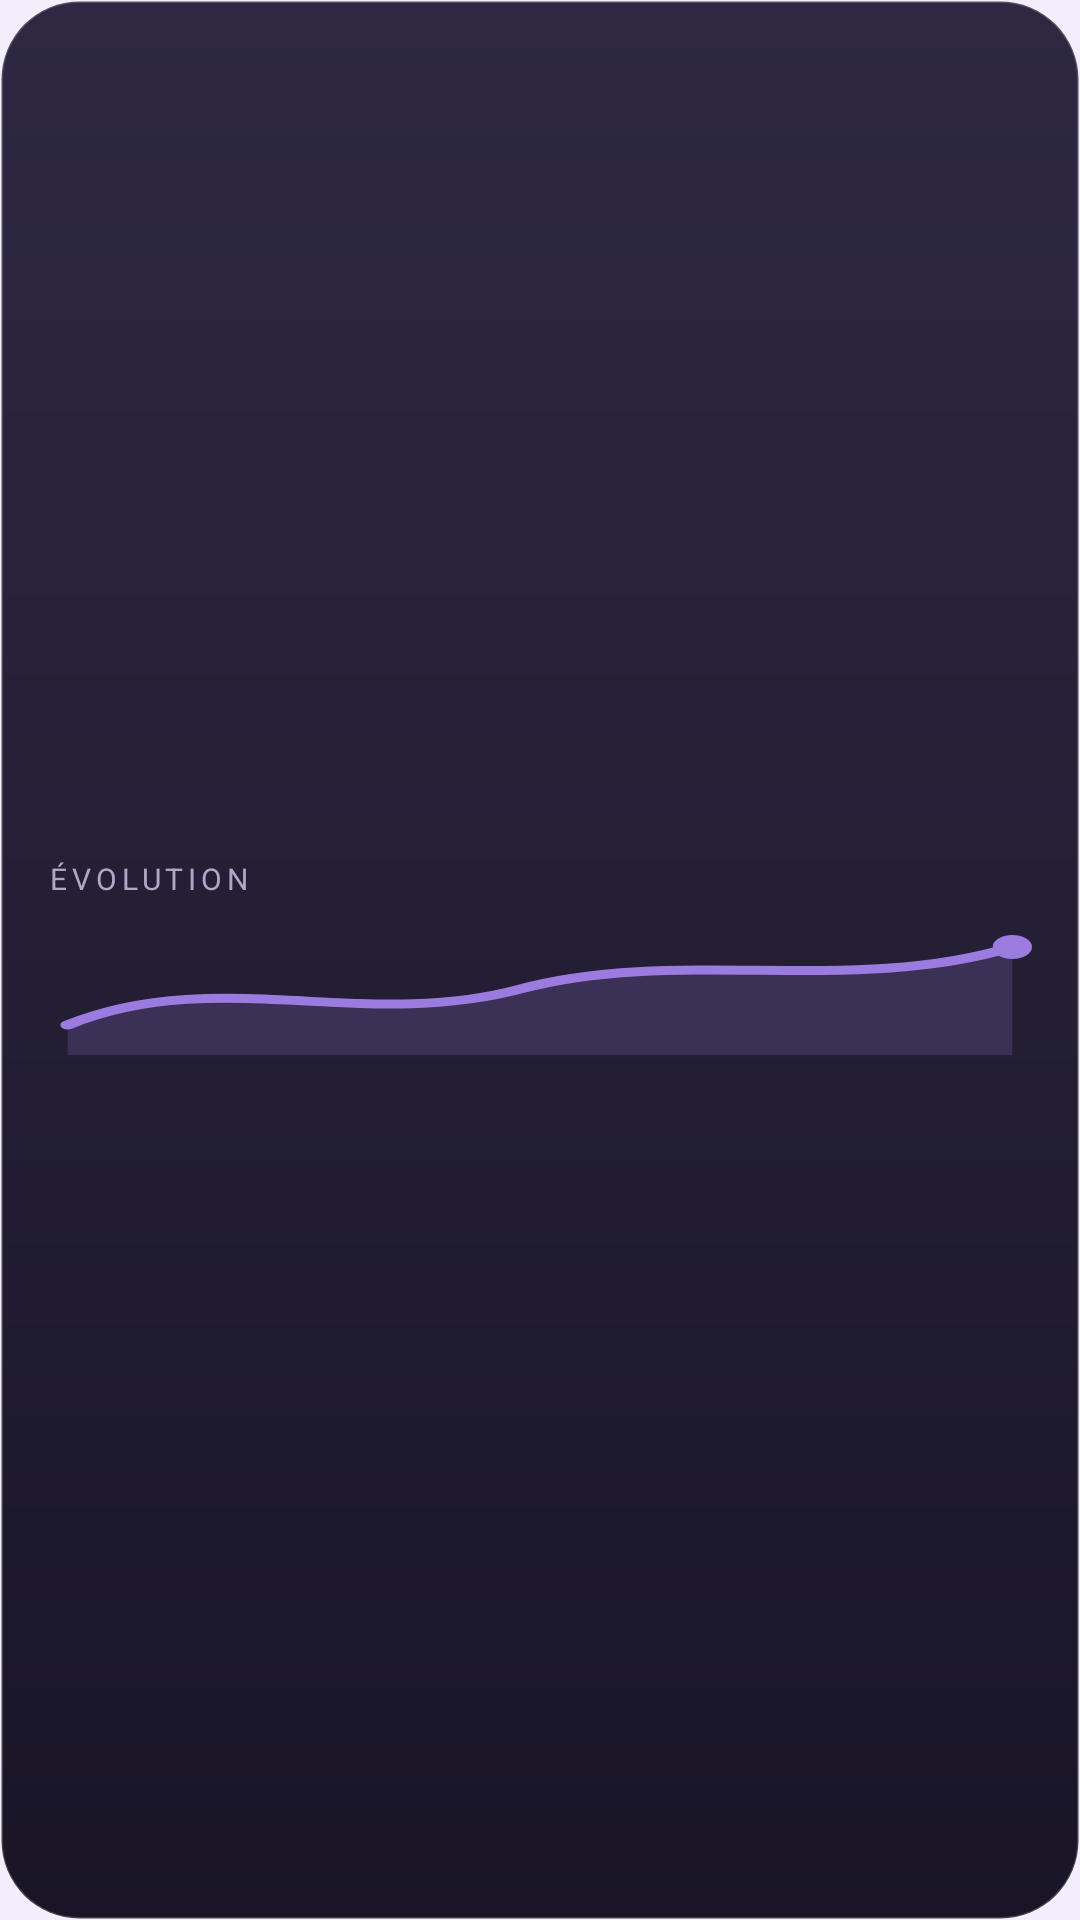

Produce the Android XML layout that renders to this screen, including the resource entries it uses.
<!-- AndroidManifest.xml: application theme Theme.Pronote -->
<!-- res/layout/widget_preview_curve.xml -->
<?xml version="1.0" encoding="utf-8"?>
<FrameLayout xmlns:android="http://schemas.android.com/apk/res/android"
    android:layout_width="match_parent"
    android:layout_height="match_parent"
    android:background="@drawable/widget_preview_bg">

    <LinearLayout
        android:layout_width="match_parent"
        android:layout_height="match_parent"
        android:gravity="center_vertical"
        android:orientation="vertical"
        android:padding="16dp">

        <TextView
            android:layout_width="wrap_content"
            android:layout_height="wrap_content"
            android:letterSpacing="0.16"
            android:text="@string/widget_curve_label"
            android:textColor="#B0A6C6"
            android:textSize="10sp" />

        <ImageView
            android:layout_width="match_parent"
            android:layout_height="48dp"
            android:layout_marginTop="6dp"
            android:contentDescription="@string/widget_curve_desc"
            android:scaleType="fitXY"
            android:src="@drawable/widget_preview_curve" />
    </LinearLayout>

</FrameLayout>
<!-- resources referenced by this layout -->
<resources>
  <!-- drawable widget_preview_bg (drawable) -->
  <?xml version="1.0" encoding="utf-8"?>
  <shape xmlns:android="http://schemas.android.com/apk/res/android"
      android:shape="rectangle">
      <gradient
          android:angle="270"
          android:endColor="#191527"
          android:startColor="#2E2842" />
      <corners android:radius="26dp" />
      <stroke
          android:width="1dp"
          android:color="#2EFFFFFF" />
  </shape>
  <!-- drawable widget_preview_curve (drawable) -->
  <?xml version="1.0" encoding="utf-8"?>
  <vector xmlns:android="http://schemas.android.com/apk/res/android"
      android:width="200dp"
      android:height="48dp"
      android:viewportWidth="200"
      android:viewportHeight="48">
  
      
      <path
          android:fillColor="#339B7BE0"
          android:pathData="M4,36 C34,16 64,38 96,24 C128,10 164,26 196,10 L196,46 L4,46 Z" />
      
      <path
          android:pathData="M4,36 C34,16 64,38 96,24 C128,10 164,26 196,10"
          android:strokeColor="#9B7BE0"
          android:strokeLineCap="round"
          android:strokeWidth="3" />
      
      <path
          android:fillColor="#9B7BE0"
          android:pathData="M196,10 m-4,0 a4,4 0 1,1 8,0 a4,4 0 1,1 -8,0" />
  </vector>
  <string name="widget_curve_desc">L’évolution de ta moyenne générale.</string>
  <string name="widget_curve_label">ÉVOLUTION</string>
  <style name="Theme.Pronote" parent="android:Theme.Material.Light.NoActionBar">
          <item name="android:windowBackground">@color/clay_background</item>
          <item name="android:statusBarColor">@color/clay_background</item>
          <item name="android:navigationBarColor">@color/clay_background</item>
      </style>
  <color name="clay_background">#F3EEFB</color>
</resources>
